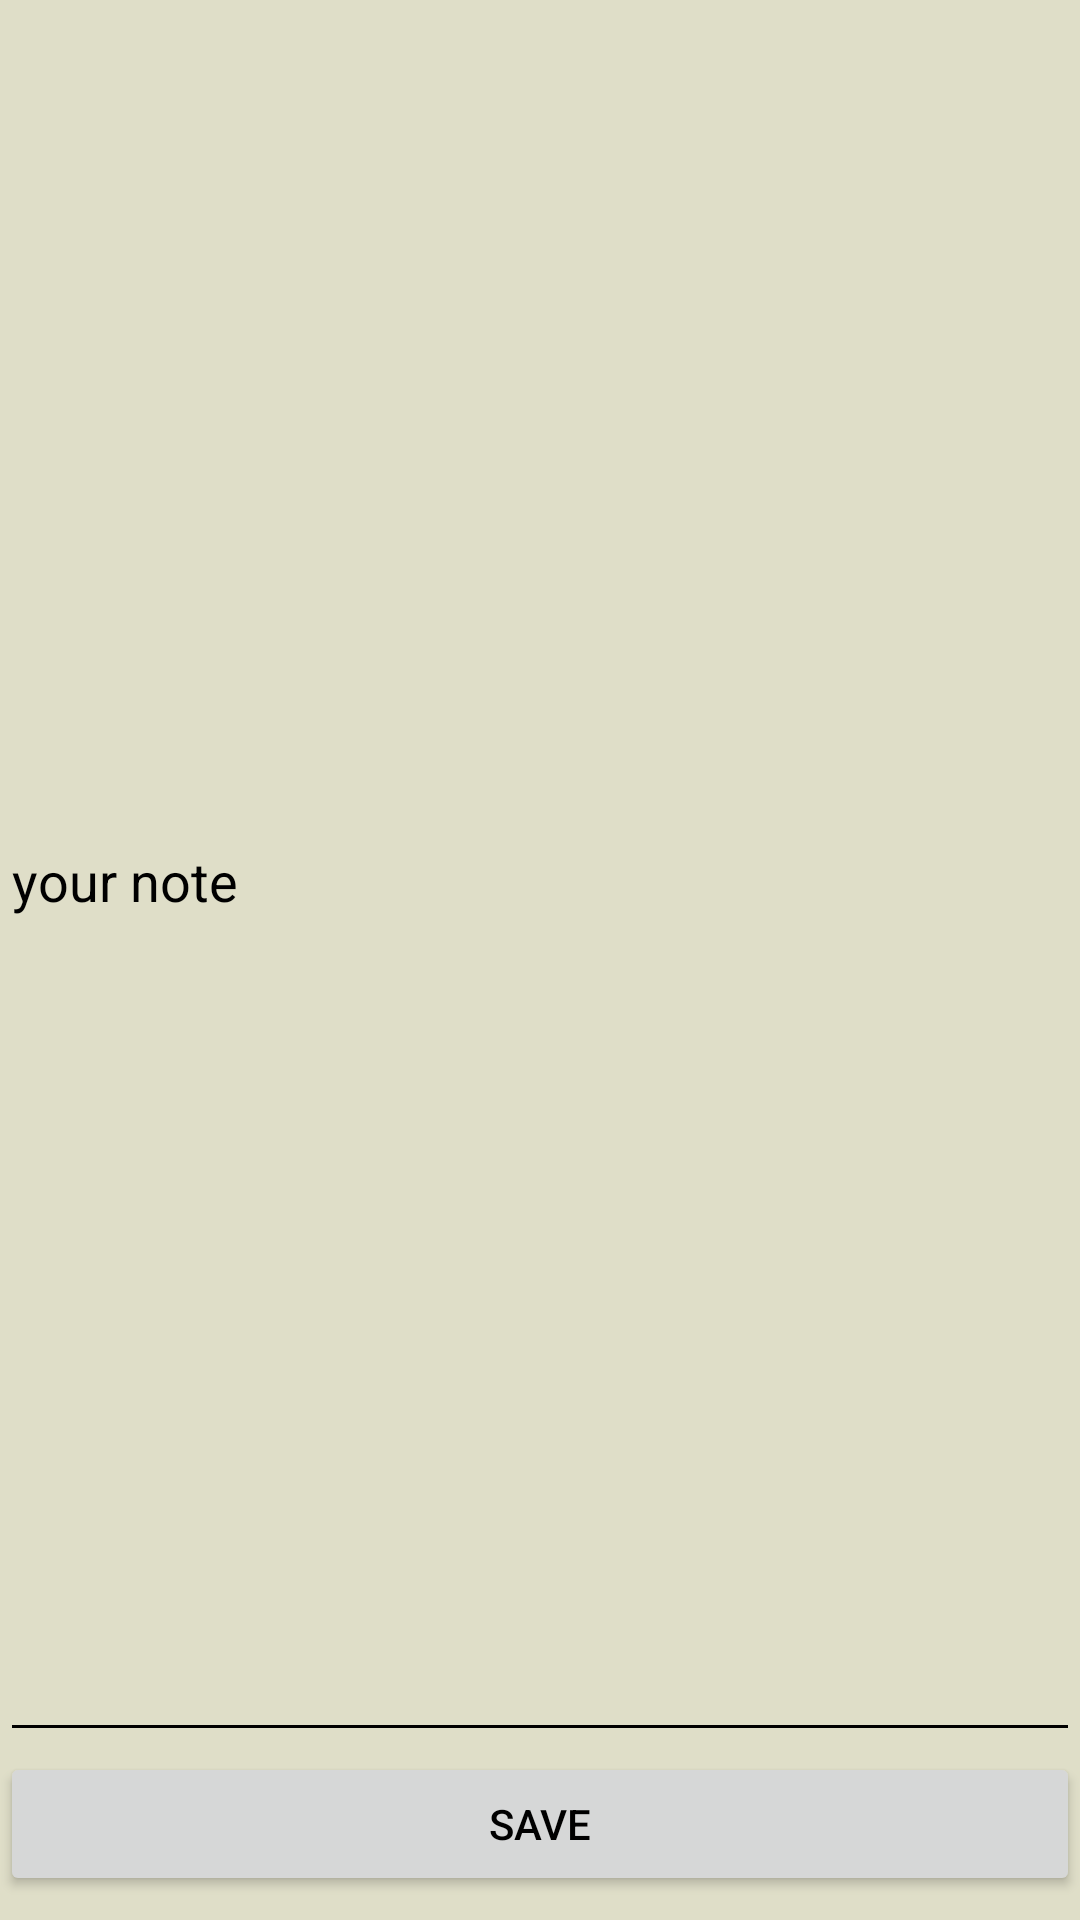

Write the Android layout XML for this screen, with the resource values it uses.
<!-- AndroidManifest.xml: application theme Theme.VHCloudNotepad -->
<!-- res/layout/fragment_note.xml -->
<?xml version="1.0" encoding="utf-8"?>

<layout>
    <data>
        <variable
                name="handler"
                type="com.example.vhpad.MyEventHandler">

        </variable>

        <variable
                name="viewModel"
                type="com.example.vhpad.VHViewModel">

        </variable>
    </data>
    <LinearLayout xmlns:android="http://schemas.android.com/apk/res/android"
                  xmlns:tools="http://schemas.android.com/tools"
                  android:orientation="vertical"
                  android:layout_width="match_parent"
                  android:layout_height="match_parent"
                  tools:orientation="vertical"
                  android:background="#DFDEC8">

        <EditText
                android:text="your note"
                android:id="@+id/editTextNote"
                android:layout_width="match_parent"
                android:layout_height="584dp"/>
        <Button
                android:id="@+id/buttonFragmentTwo"
                android:text="save"
                android:layout_width="match_parent"
                android:layout_height="wrap_content"
                android:onClick="onClick"/>

    </LinearLayout>
</layout>
<!-- resources referenced by this layout -->
<resources>
  <style name="Theme.VHCloudNotepad" parent="Theme.MaterialComponents.DayNight.DarkActionBar">
          
          <item name="colorPrimary">@color/purple_500</item>
          <item name="colorPrimaryVariant">@color/black</item>
          <item name="colorOnPrimary">@color/white</item>
          
          <item name="colorSecondary">@color/teal_200</item>
          <item name="colorSecondaryVariant">@color/teal_700</item>
          <item name="colorOnSecondary">@color/black</item>
          
          <item name="android:statusBarColor" tools:targetApi="l">@color/white2</item>
          <item name="android:textColor">@color/black</item>
          <item name="android:textColorPrimary">@android:color/black</item>
          <item name="android:textColorSecondary">@android:color/black</item>
          
          
      </style>
  <color name="purple_500">#FF6200EE</color>
  <color name="black">#FF000000</color>
  <color name="white">#FFFFFFFF</color>
  <color name="teal_200">#FF03DAC5</color>
  <color name="teal_700">#FF018786</color>
  <color name="white2">#DCDCDC</color>
</resources>
